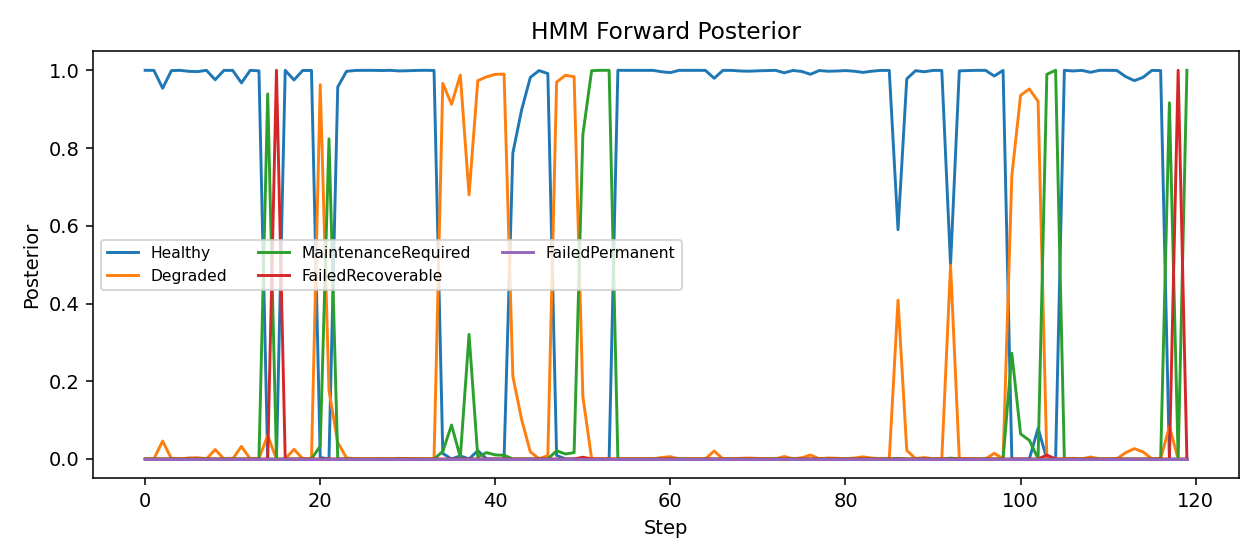

The file beside this chart, header and first rows:
post_Healthy, post_Degraded, post_MaintenanceRequired, post_FailedRecoverable, post_FailedPermanent
1, 1.3769603279704507e-14, 1.764539482683751e-17, 2.8166777757961353e-21, 6.185249087879269e-113
0.9998, 0.0001726, 4.019297581508029e-08, 3.766581843770808e-12, 6.640935310431896e-117
0.9537, 0.04616, 0.0001049, 3.993632586445794e-08, 1.6360871104399557e-89
0.9992, 0.0008469, 3.806356430723068e-07, 1.089640683214786e-09, 2.1784835193033188e-97
1, 3.8683232754561456e-05, 6.902194220514398e-09, 2.8615293126405192e-11, 7.03021120559135e-107
0.9973, 0.002723, 2.1960298769989625e-06, 2.2184843352116135e-10, 1.02512731414856e-109
0.9967, 0.003328, 1.7249606077587096e-06, 1.3743006646959274e-11, 1.1088804946782904e-118
0.9999, 5.850684736357964e-05, 1.0043387621698377e-08, 6.908819308629517e-12, 2.3545177752382312e-114
0.9757, 0.02423, 3.480471184740424e-05, 1.910667328691111e-09, 6.789092227624097e-109
0.9998, 0.0001846, 4.21887058501797e-08, 2.9046719191271728e-11, 2.4922156657382117e-113
0.9998, 0.0002259, 5.2762296756218536e-08, 3.607386069945247e-12, 3.0719736487873333e-124
0.9676, 0.03233, 5.242248057797514e-05, 7.748785428629683e-10, 5.325596353520714e-112
0.9998, 0.0001968, 3.7109981787825903e-08, 5.1736064399580736e-12, 3.185498083683457e-116
0.9986, 0.001381, 6.177797850435002e-07, 3.083626277135666e-11, 6.701182828476658e-104
7.49976647978058e-11, 0.06058, 0.9394, 5.533864976881932e-05, 5.240536058135354e-96
2.0219717165561436e-59, 6.813903504984294e-27, 5.917793603586439e-16, 1, 3.1847306116787993e-12
1, 3.519808161416397e-14, 8.560832872644559e-06, 2.056096215408231e-09, 5.46434321684297e-112
0.9751, 0.02484, 3.8799639547872884e-05, 8.626084395584618e-10, 3.0517649916046766e-107
0.9995, 0.0004557, 1.4674364884214252e-07, 7.05343119990925e-11, 1.5370441437723048e-100
0.9997, 0.0003398, 1.0879385762153733e-07, 1.4676690637265534e-11, 1.8988775680870484e-106
0.003809, 0.9629, 0.03329, 5.257700158054983e-08, 9.55709676776568e-113
3.9184091300760827e-10, 0.1761, 0.8237, 0.0001882, 3.928155603625709e-94
0.9571, 0.04249, 0.000395, 1.027327852301012e-08, 1.8150800208273625e-108
0.9973, 0.002701, 1.0871043397539177e-06, 2.640616885868845e-11, 9.558441380070302e-112
0.9996, 0.0003917, 1.082029875936818e-07, 3.4110033679135403e-12, 1.4464363577999707e-121
0.9999, 0.0001103, 2.2058058498855518e-08, 4.749101360796467e-12, 5.103376457499437e-119
0.9999, 0.0001185, 2.6797552990637142e-08, 4.313567220384946e-11, 4.567708159047402e-103
0.9994, 0.0006008, 2.117378924661839e-07, 8.479935864702109e-12, 3.8909071211107786e-110
0.9999, 7.723200718901347e-05, 1.463580137481195e-08, 5.486545395158354e-12, 1.2232230121696634e-114
0.9984, 0.001603, 1.1143913806964169e-06, 4.905058228631204e-10, 1.6715556188208334e-105
0.9989, 0.001111, 5.670674346385862e-07, 8.421324295070173e-11, 2.7152886389026506e-104
0.9997, 0.0003049, 8.082110759655421e-08, 5.035670332920197e-12, 3.932455522628537e-120
1, 2.2133360015804938e-05, 2.6598162677283025e-09, 1.3805322111003104e-10, 1.0338222278324799e-118
0.9995, 0.0004516, 1.456958912643823e-07, 6.773403815782935e-12, 1.5589549687689835e-111
0.01414, 0.9665, 0.01939, 8.626592477679439e-07, 2.958723343031394e-88
2.4779813026134315e-07, 0.9125, 0.08747, 1.2017967936586766e-07, 4.1738507128837647e-107
0.007891, 0.9878, 0.004355, 2.9613981007097954e-08, 4.801763329506012e-118
4.935167183823788e-17, 0.6795, 0.3205, 2.097928130193058e-05, 2.2730667379756642e-98
0.02153, 0.9734, 0.005096, 3.876758551917852e-09, 2.1632071219895628e-126
0.0002512, 0.9833, 0.01649, 1.384550995711463e-06, 3.841878160518944e-95
3.756411792224487e-05, 0.9896, 0.01038, 8.262896556636307e-08, 1.2573705669443272e-101
0.0001079, 0.9903, 0.009599, 2.3731262399971556e-09, 1.57202178559882e-125
0.7868, 0.2132, 5.643601597325355e-05, 6.146680912450352e-10, 1.318295642723627e-110
0.8977, 0.102, 0.0002226, 2.372929831435837e-07, 5.55285674214436e-103
0.9817, 0.01824, 1.0322529691554442e-05, 2.9388939521411704e-10, 2.027474661746476e-100
0.9993, 0.0006752, 2.1132933510641174e-07, 1.00810311736733e-11, 2.428509213248093e-109
0.9915, 0.008515, 8.163502192583611e-06, 5.348014496101578e-10, 2.418757472777663e-103
0.009213, 0.9696, 0.02119, 3.1646716960750503e-07, 4.711131720896555e-91
0.0001638, 0.987, 0.01288, 3.7500827750290105e-08, 2.7608437058344596e-103
1.8946139414034795e-05, 0.9837, 0.01633, 3.575978579996041e-08, 2.941815546556958e-110
2.4595290051607753e-13, 0.1609, 0.8347, 0.004433, 1.6576072571332228e-68
4.0341156110798664e-16, 0.0008795, 0.999, 0.0001118, 2.6721206788171975e-86
7.172691866809363e-16, 7.0816750672131e-06, 1, 1.4632965473346236e-06, 9.615124494755198e-112
3.803376691297269e-11, 2.382053617500187e-06, 1, 4.4301302349194876e-05, 8.414283253737573e-80
1, 5.504972542390017e-09, 8.067065090994383e-07, 2.444869394736153e-10, 4.842695819650761e-114
0.9998, 0.0001811, 4.4267937006816166e-08, 5.035849859671034e-12, 3.5886245710718417e-115
0.9998, 0.0001673, 4.296174761782136e-08, 1.2361893377215847e-11, 3.936410502086288e-114
0.9998, 0.0002012, 4.93687970044425e-08, 6.128543498952837e-12, 3.3205024412544873e-116
0.9999, 0.0001187, 2.9221861506869158e-08, 4.013948683941216e-11, 1.756360956114499e-101
0.9962, 0.003817, 2.30510909226949e-06, 1.808259554357419e-10, 7.343204392843346e-107
... 260 more rows
